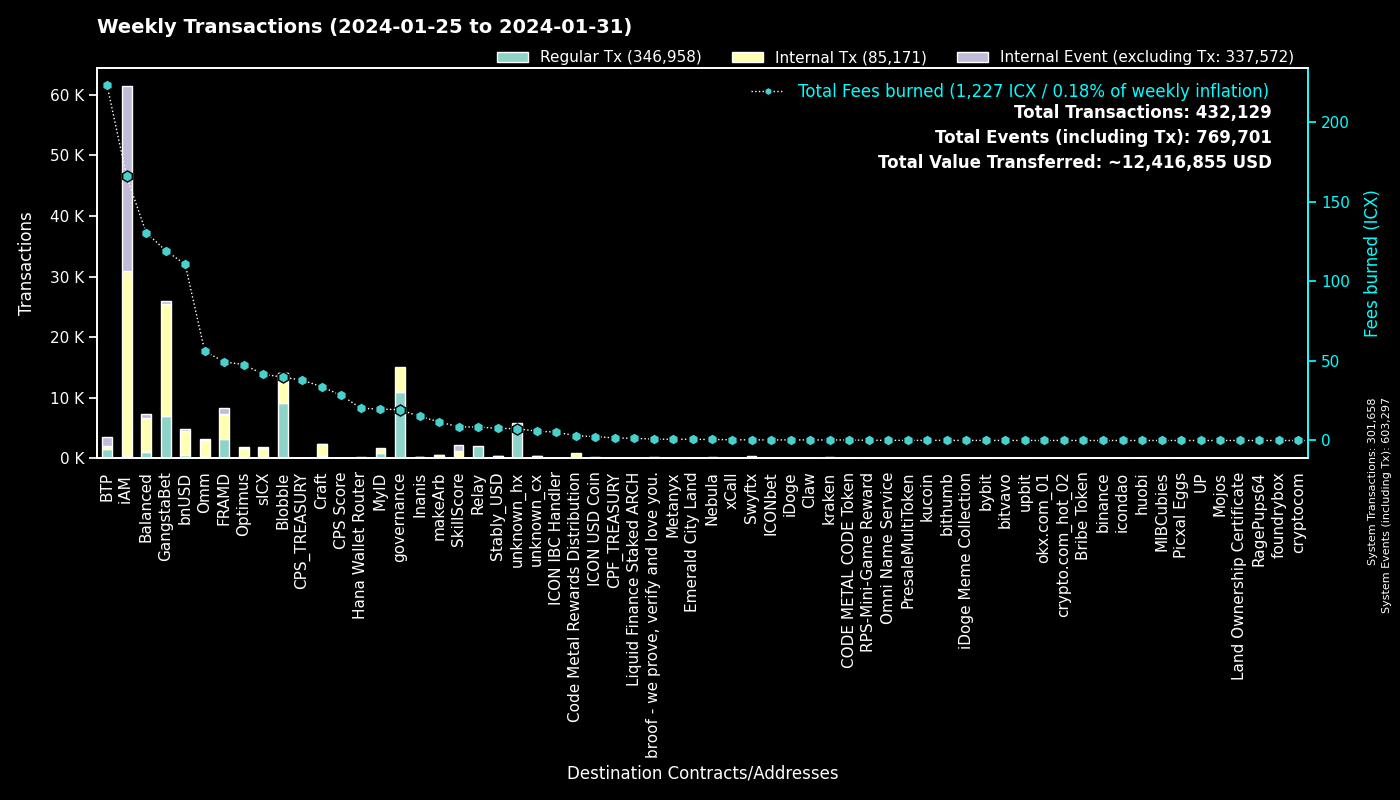

The data file committed next to this chart (first rows):
to, Fees burned, Regular Tx, to_def, Internal Tx, Internal Event (excluding Tx), group
0, 0.0, 301632, System, 26, 301639, System
cx00000000000000000000000000000000000000…, 19.34, 10930, governance, 4173, 0, governance
cxf14dea1cff7ceb29a46e6d04533a08f84441e4…, 22.01, 4712, Blobble Stake Token, 4911, 10, Blobble
cxf2ca3b655a782f39227934d37ff3b77f9b1ebc…, 17.75, 4368, Blobble, 0, 0, Blobble
cx2aa9b28a657e3121b75d3d4fe65e569398645d…, 41.83, 3107, FRAMD Token, 3366, 87, FRAMD
cx28b2ec885b50c8a93da752f2d0467a67127a70…, 48.42, 2892, CROWN, 6464, 59, GangstaBet
cxca5faa5a71d986a2e84dd7e6f5ff791d29901e…, 8.452, 2069, Relay_4, 0, 0, Relay
cxb6be11a27f21ad82c7475aa215e3635fafd7f1…, 21.12, 1955, gangstabet_game, 7742, 0, GangstaBet
cxee7a00755a757e3c519a0616456030e33dc9d4…, 192.6, 1540, BTP_2, 0, 1540, BTP
cxe5c2c460364acc5f8c1d5ca925930043d8d9c9…, 5.745, 1220, GangstaBet Crown, 1260, 0, GangstaBet
cxba62bb61baf8dd8b6a04633fe33806547785a0…, 16.66, 539, MyID_3, 537, 0, MyID
hxd06592b21ca9be0d6a357637efca308fe7190d…, 0.6675, 534, unknown_hx, 0, 0, unknown_hx
cx5a0af85407c69945eb318d4ac18e9e84218416…, 28.32, 519, GangWar Simulation, 1547, 403, GangstaBet
cx88fd7df7ddff82f7cc735c871dc519838cb235…, 110.6, 513, bnUSD, 4044, 326, bnUSD
cx14002628a4599380f391f708843044bc93dce2…, 162.2, 329, iAM Div, 30446, 30474, iAM
cx694e8c9f1a05c8c3719f30d46b97697960e428…, 3.042, 323, MyID_2, 323, 0, MyID
hxb568381d35d3e7a6383200e8a0d30310af20b9…, 0.3887, 311, Swyftx, 0, 0, Swyftx
hx68646780e14ee9097085f7280ab137c3633b4b…, 0.3525, 282, kraken_hot, 0, 0, kraken
cx69bcdf1753472c1444188ec3f5188657e30c83…, 0.8603, 268, broof - we prove, verify and love you., 0, 0, broof - we prove, verify and love you.
cx2609b924e33ef00b648a409245c7ea394c4678…, 41.59, 258, sICX, 1464, 75, sICX
cx21e94c08c03daee80c25d8ee3ea22a20786ec2…, 51.41, 187, balanced_router, 2254, 82, Balanced
cxd17316e24ee40f2ef8ed6f3a497311db1b3520…, 3.224, 187, GangstaVerse LootBox, 929, 0, GangstaBet
cxa0af3165c08318e988cb30993b3048335b94af…, 7.65, 170, balanced_dex, 478, 36, Balanced
cx66d4d90f5f113eba575bf793570135f9b10cec…, 13.43, 164, balanced_loans, 478, 152, Balanced
cxf61cd5a45dc9f91c15aa65831a30a90d59a096…, 30.6, 143, balanced_baln, 845, 153, Balanced
cx10d59e8103ab44635190bd4139dbfd682fa2d0…, 6.598, 137, balanced_rewards, 250, 151, Balanced
cx7ecb16e4c143b95e01d05933c17cb986cfe618…, 24.41, 133, CraftRewards, 1060, 25, Craft
cx2dc662031f3d62bcdba4f63e9bf827767c8475…, 8.546, 131, SkillScore, 1045, 1069, SkillScore
cx1a29259a59f463a67bb2ef84398b30ca56b583…, 33.08, 99, omm_token, 1333, 55, Omm
hxc46443a39219632e18a74890d2368c003163e8…, 0.12, 96, unknown_hx, 0, 0, unknown_hx
hxd3f4224ffb2cfd354f8db2eef39e12aadb7a4e…, 0.1175, 94, unknown_hx, 0, 0, unknown_hx
cx28497aef34ec44ad2be9249daddfbe34b54f30…, 1.486, 90, Balanced Bribe, 89, 0, Balanced
cxcb455f26a2c01c686fa7f30e1e3661642dd53c…, 21.15, 86, omm_lending, 1460, 0, Omm
cx334db6519871cb2bfd154cec0905ced4ea142d…, 0.2957, 82, unknown_cx, 0, 0, unknown_cx
cx203d9cd2a669be67177e997b8948ce2c35caff…, 16.26, 79, balanced_dividends, 954, 28, Balanced
cxaa99a164586883eed0322d62a31946dfa9491f…, 10.05, 77, optimus_rewards, 221, 13, Optimus
cx9c4698411c6d9a780f605685153431dcda0460…, 1.206, 77, Auction, 565, 4, Craft
hxbb984f278abd66ae2155edbd91f8c87ce98411…, 0.0825, 66, kucoin, 0, 0, kucoin
cx2e6d0fc0eca04965d06038c8406093337f085f…, 7.983, 63, Craft, 367, 18, Craft
cx30f18d26f45d990112a4cd4825c0b79af73aac…, 7.538, 62, Yetis, 816, 782, FRAMD
cxe971c0a92c58db502e4a224efc6ba311eb1c17…, 14.58, 61, Inanis Treasury, 185, 19, Inanis
cx6139a27c15f1653471ffba0b4b88dc15de7e32…, 12.04, 55, gangstabet_token, 559, 48, GangstaBet
cx7b1843b7ef5368a080ccf59c0a9d1bdec474f9…, 4.305, 54, optimus_dividends, 580, 0, Optimus
hx6b91c8dea3114de74ecfa85908b875778c2b59…, 0.05375, 43, bybit, 0, 0, bybit
hxa390d24fdcba68515b492ffc553192802706a1…, 0.04875, 39, bitvavo_hot, 0, 0, bitvavo
cx85954d0dae92b63bf5cba03a59ca4ffe687bad…, 0.2431, 38, NebulaMultiToken, 47, 0, Nebula
hx04bd60201d19da874417f1f37762fa40eff799…, 0.04625, 37, unknown_hx, 0, 0, unknown_hx
hx49b1556654e51f52d59a8222b4737ee7dccc6d…, 0.04625, 37, upbit_cold_02, 0, 0, upbit
cx57d7acf8b5114b787ecdd99ca460c2272e4d91…, 0.3214, 37, NebulaPlanetToken, 72, 0, Nebula
cx43e2eec79eb76293c298f2b17aec06097be606…, 0.7795, 34, balanced_staking, 95, 0, Balanced
hx6d14b2b77a9e73c5d5804d43c7e3c3416648ae…, 0.04125, 33, bithumb_03, 0, 0, bithumb
cxe65f3286902be43e00a5013cb1dc300ec8e51f…, 11.72, 32, makeArb, 452, 4, makeArb
cx5b5a03cb525a1845d0af3a872d525b18a810ac…, 4.951, 32, btp-0x38.bsc-BTCB, 223, 12, BTP
hx85532472e789802a943bd34a8aeb86668bc232…, 0.0375, 30, okx.com_01, 0, 0, okx.com_01
hx133323c2e990994816b548a9e7eb080a5eac80…, 0.03625, 29, unknown_hx, 0, 0, unknown_hx
cx82c8c091b41413423579445032281bca5ac14f…, 0.09827, 29, Craft, 29, 1, Craft
cx785d504f44b5d2c8dac04c5a1ecd75f18ee57d…, 2.961, 28, Finance Token, 96, 9, Optimus
cx7baf94bd53b505353285ee4c4c050f97035817…, 0.09623, 28, GangWar Items, 28, 0, GangstaBet
hx0cdf40498ef03e6a48329836c604aa4cea48c4…, 0.035, 28, bithumb_02, 0, 0, bithumb
cxc83f6eaf7e123f656657ebac3b09bc7a38e323…, 2.949, 28, Code Metal Rewards Distribution, 777, 0, Code Metal Rewards Distribution
... 1,568 more rows
